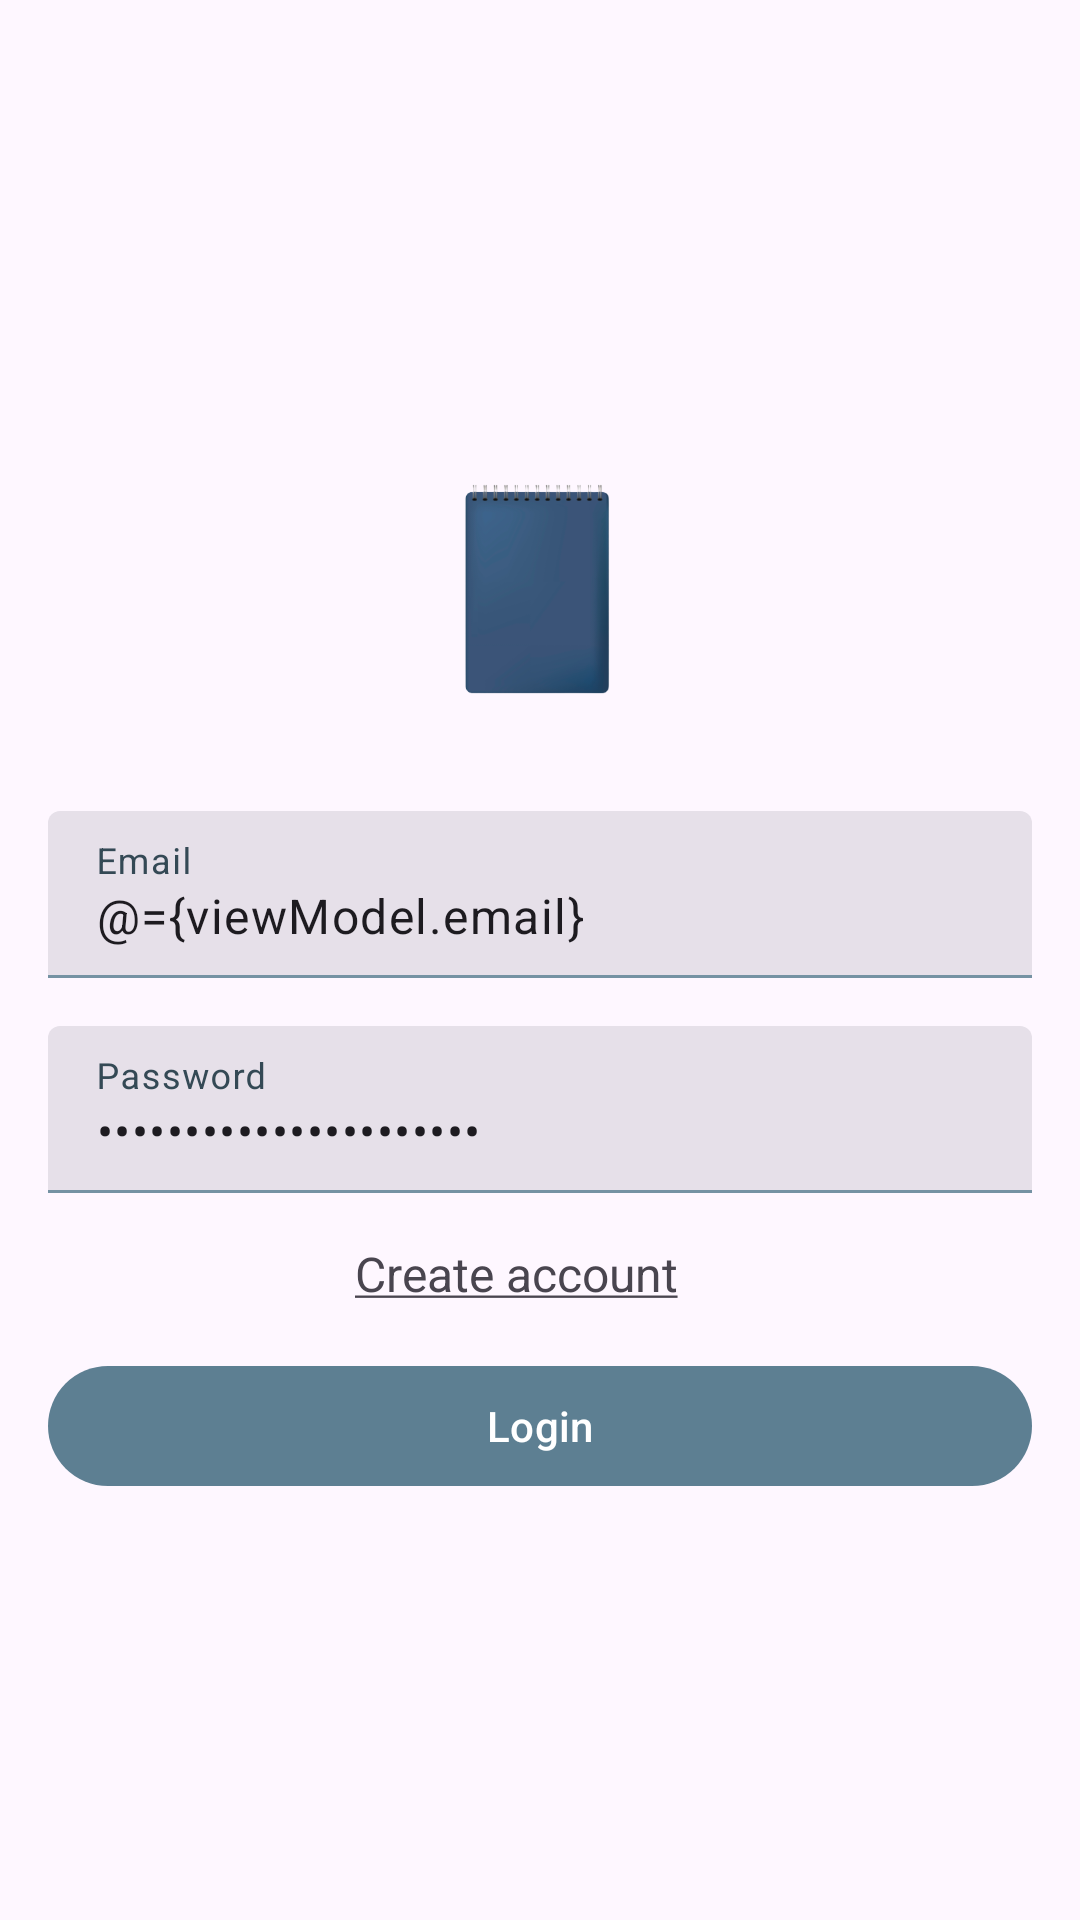

This screen was rendered from an Android layout file. Write that file and the resources it references.
<!-- AndroidManifest.xml: application theme Theme.App -->
<!-- res/layout/fragment_login.xml -->
<?xml version="1.0" encoding="utf-8"?>
<layout xmlns:android="http://schemas.android.com/apk/res/android"
    xmlns:app="http://schemas.android.com/apk/res-auto">

    <data>
        <import type="android.view.View"/>
        <variable
            name="viewModel"
            type="com.rodcollab.afazeres.auth.login.LoginViewModel">
        </variable>
    </data>

    <ScrollView
        android:layout_width="match_parent"
        android:layout_height="match_parent"
        android:fillViewport="true">

        <RelativeLayout
            android:layout_width="match_parent"
            android:layout_height="wrap_content"
            android:gravity="center_vertical">
            <androidx.constraintlayout.widget.ConstraintLayout
                android:layout_width="match_parent"
                android:layout_height="wrap_content">

                <ImageView
                    android:id="@+id/img_brand"
                    android:layout_width="114dp"
                    android:layout_height="114dp"
                    android:src="@drawable/ic_afazeresapp_removebg_preview"
                    android:scaleType="fitCenter"
                    android:layout_marginBottom="16dp"
                    android:contentDescription="@string/app_icon"
                    app:layout_constraintEnd_toEndOf="parent"
                    app:layout_constraintStart_toStartOf="parent"
                    app:layout_constraintTop_toTopOf="parent">
                </ImageView>

                <com.google.android.material.textfield.TextInputLayout
                    android:id="@+id/textInput_email"
                    style="?attr/textInputFilledStyle"
                    android:layout_width="match_parent"
                    android:layout_height="wrap_content"
                    android:layout_marginStart="@dimen/horizontal_margin"
                    android:layout_marginTop="@dimen/vertical_margin"
                    android:layout_marginEnd="@dimen/horizontal_margin"
                    android:hint="@string/signup_email_hint"
                    android:nextFocusDown="@+id/editText_password"
                    app:layout_constraintEnd_toEndOf="parent"
                    app:layout_constraintStart_toStartOf="parent"
                    app:layout_constraintTop_toBottomOf="@id/img_brand">

                    <com.google.android.material.textfield.TextInputEditText
                        android:id="@+id/editText_email"
                        android:layout_width="match_parent"
                        android:layout_height="wrap_content"
                        android:inputType="textEmailAddress"
                        android:text="@={viewModel.email}" />

                </com.google.android.material.textfield.TextInputLayout>

                <com.google.android.material.textfield.TextInputLayout
                    android:id="@+id/textInput_password"
                    style="?attr/textInputFilledStyle"
                    android:layout_width="match_parent"
                    android:layout_height="wrap_content"
                    android:layout_marginStart="@dimen/horizontal_margin"
                    android:layout_marginTop="@dimen/vertical_margin"
                    android:layout_marginEnd="@dimen/horizontal_margin"
                    android:hint="@string/password_hint"
                    android:nextFocusDown="@+id/login_button"
                    app:layout_constraintEnd_toEndOf="parent"
                    app:layout_constraintStart_toStartOf="parent"
                    app:layout_constraintTop_toBottomOf="@id/textInput_email">

                    <com.google.android.material.textfield.TextInputEditText
                        android:id="@+id/editText_password"
                        android:layout_width="match_parent"
                        android:layout_height="wrap_content"
                        android:inputType="textPassword"
                        android:text="@={viewModel.password}" />

                </com.google.android.material.textfield.TextInputLayout>

                <com.google.android.material.textview.MaterialTextView
                    android:id="@+id/tv_create_account"
                    android:layout_width="wrap_content"
                    android:layout_height="wrap_content"
                    android:layout_marginTop="@dimen/vertical_margin"
                    android:layout_marginEnd="@dimen/horizontal_margin"
                    android:textSize="16sp"
                    app:layout_constraintStart_toStartOf="parent"
                    app:layout_constraintEnd_toEndOf="parent"
                    app:layout_constraintTop_toBottomOf="@id/textInput_password"
                    android:text="@string/create_account">

                </com.google.android.material.textview.MaterialTextView>

                <com.google.android.material.button.MaterialButton
                    android:id="@+id/login_button"
                    android:layout_width="0dp"
                    android:layout_height="wrap_content"
                    android:layout_marginTop="@dimen/vertical_margin"
                    android:layout_marginStart="@dimen/horizontal_margin"
                    android:layout_marginEnd="@dimen/horizontal_margin"
                    android:layout_marginBottom="@dimen/vertical_margin"
                    android:onClick="@{(view) -> viewModel.onLoginButtonClick()}"
                    android:text="@string/login_hint"
                    app:layout_constraintTop_toBottomOf="@id/tv_create_account"
                    app:layout_constraintEnd_toEndOf="parent"
                    app:layout_constraintStart_toStartOf="parent" />

            </androidx.constraintlayout.widget.ConstraintLayout>
        </RelativeLayout>

    </ScrollView>


</layout>
<!-- resources referenced by this layout -->
<resources>
  <dimen name="horizontal_margin">16dp</dimen>
  <dimen name="vertical_margin">16dp</dimen>
  <!-- drawable ic_afazeresapp_removebg_preview: png bitmap (drawable, 37836 bytes) -->
  <string name="app_icon">App Icon</string>
  <string name="create_account"><u>Create account</u></string>
  <string name="login_hint" translatable="false">Login</string>
  <string name="password_hint">Password</string>
  <string name="signup_email_hint">Email</string>
  <style name="Theme.App" parent="Theme.Material3.DayNight">
      
      <item name="colorPrimary">@color/primary_500</item>
      <item name="colorPrimaryVariant">@color/primary_700</item>
      <item name="colorOnPrimary">@color/white</item>
      
      <item name="colorSecondary">@color/secondary_800</item>
      <item name="colorSecondaryVariant">@color/secondary_700</item>
      <item name="colorOnSecondary">@color/black</item>
      
      <item name="android:statusBarColor">?attr/colorPrimaryVariant</item>
      
      <item name="colorSurface">@color/white</item>
      <item name="colorOnSurfaceVariant">@color/primary_800</item>
      <item name="shapeAppearanceMediumComponent">@style/ShapeAppearance.App.MediumComponent</item>
      <item name="colorOutline">@color/primary_400</item>
  
      <item name="floatingActionButtonStyle">@style/Widget.App.FloatingActionButton</item>
    </style>
  <color name="primary_500">#5D7F92</color>
  <color name="primary_700">#425C6A</color>
  <color name="white">#FFFFFFFF</color>
  <color name="secondary_800">#F9AA33</color>
  <color name="secondary_700">#FCC13B</color>
  <color name="black">#FF000000</color>
  <color name="primary_800">#344955</color>
  <style name="ShapeAppearance.App.MediumComponent" parent="ShapeAppearance.Material3.MediumComponent">
      <item name="cornerFamily">rounded</item>
      <item name="cornerSize">32dp</item>
    </style>
  <color name="primary_400">#7592A3</color>
  <style name="Widget.App.FloatingActionButton" parent="Widget.MaterialComponents.FloatingActionButton">
      <item name="materialThemeOverlay">@style/ThemeOverlay.App.FloatingActionButton</item>
      <item name="shapeAppearanceOverlay">@style/ShapeAppearance.App.SmallComponent</item>
    </style>
  <style name="ThemeOverlay.App.FloatingActionButton" parent="">
      <item name="colorSecondary">@color/secondary_700</item>
      <item name="colorOnSecondary">@color/primary_800</item>
      <item name="colorOnSurface">@color/primary_800</item>
    </style>
  <style name="ShapeAppearance.App.SmallComponent" parent="ShapeAppearance.MaterialComponents.SmallComponent">
      <item name="cornerFamily">rounded</item>
      <item name="cornerSize">16dp</item>
    </style>
</resources>
